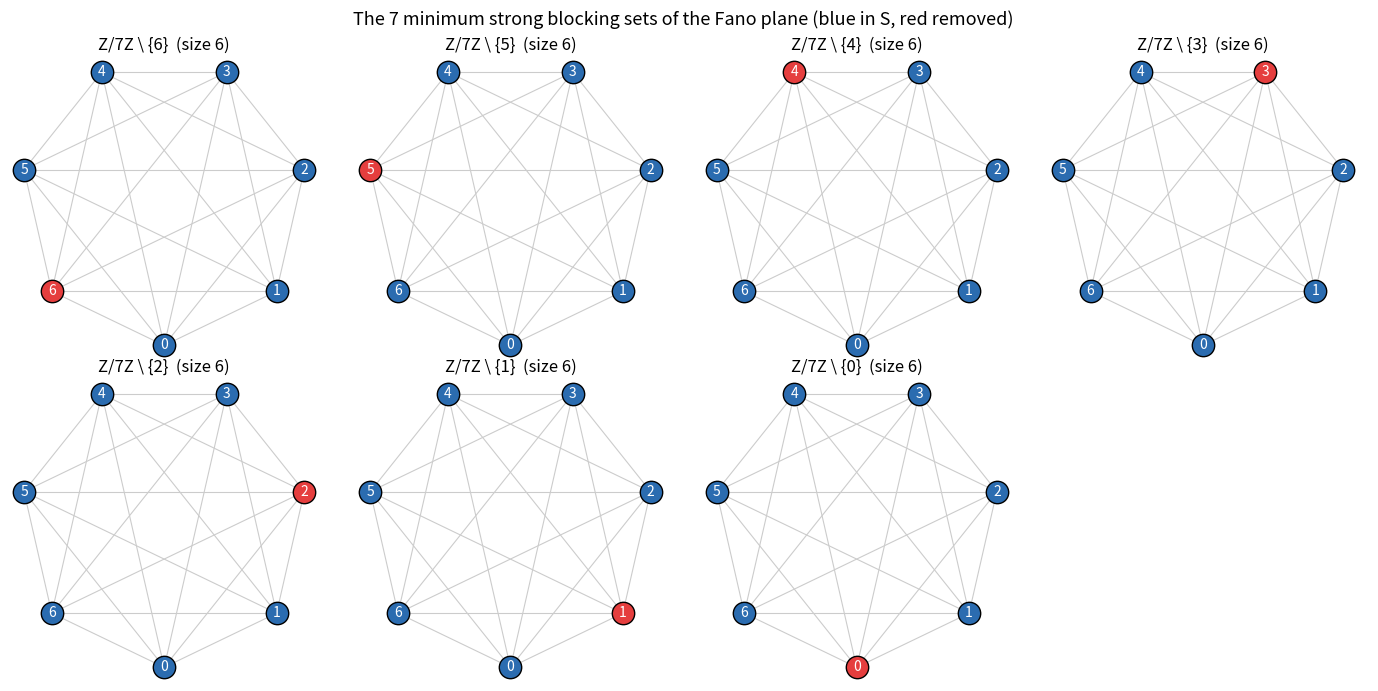

Source code (Python):
"""Standalone visualization of the Fano plane and its 7 minimum strong blocking
sets (the single-point complements). Saves a PNG grid."""
import math
from itertools import combinations
import matplotlib.pyplot as plt

POINTS = list(range(7))


def fano_line(i):
    return frozenset((i % 7, (i + 1) % 7, (i + 3) % 7))


LINES = [fano_line(i) for i in POINTS]


def is_strong_blocking(s):
    return all(len(line & set(s)) >= 2 for line in LINES)


# Place the 7 points on a circle for a clean cyclic-model layout.
def coords():
    pos = {}
    for p in POINTS:
        ang = 2 * math.pi * p / 7 - math.pi / 2
        pos[p] = (math.cos(ang), math.sin(ang))
    return pos


def draw(ax, chosen):
    pos = coords()
    # draw lines as chords connecting their 3 points (pairwise)
    for line in LINES:
        pts = sorted(line)
        for a, b in combinations(pts, 2):
            xa, ya = pos[a]
            xb, yb = pos[b]
            ax.plot([xa, xb], [ya, yb], color="#cccccc", lw=0.8, zorder=1)
    for p in POINTS:
        x, y = pos[p]
        inS = p in chosen
        ax.scatter([x], [y], s=260,
                   color=("#2b6cb0" if inS else "#e53e3e"),
                   edgecolors="black", zorder=3)
        ax.text(x, y, str(p), ha="center", va="center",
                color="white", fontsize=10, zorder=4)
    ax.set_aspect("equal")
    ax.axis("off")


def main():
    mins = [frozenset(c) for c in combinations(POINTS, 6) if is_strong_blocking(c)]
    fig, axes = plt.subplots(2, 4, figsize=(14, 7))
    axes = axes.ravel()
    for k, s in enumerate(mins):
        missing = (set(POINTS) - s).pop()
        draw(axes[k], s)
        axes[k].set_title(f"Z/7Z \\ {{{missing}}}  (size 6)")
    axes[-1].axis("off")
    fig.suptitle("The 7 minimum strong blocking sets of the Fano plane "
                 "(blue in S, red removed)", fontsize=13)
    fig.tight_layout()
    fig.savefig("fano_strong_blocking.png", dpi=150)
    print("saved fano_strong_blocking.png")


if __name__ == "__main__":
    main()
